Labelled photos from "dataset", an image-classification folder in jdevosMagento/ml. The possible labels are: brick 2x4, tile 2x2, 93273 slope curved double with no studs 4x1, brick special masonry 1x2.

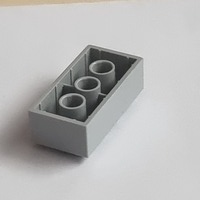
Label: brick 2x4

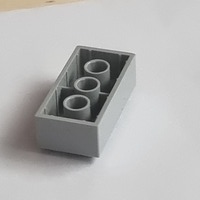
Label: brick 2x4

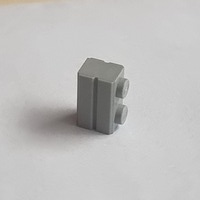
Label: brick special masonry 1x2

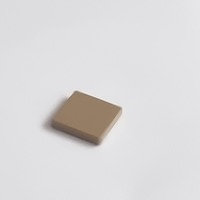
Label: tile 2x2

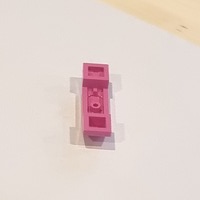
Label: 93273 slope curved double with no studs 4x1

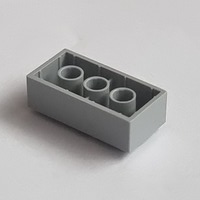
Label: brick 2x4
